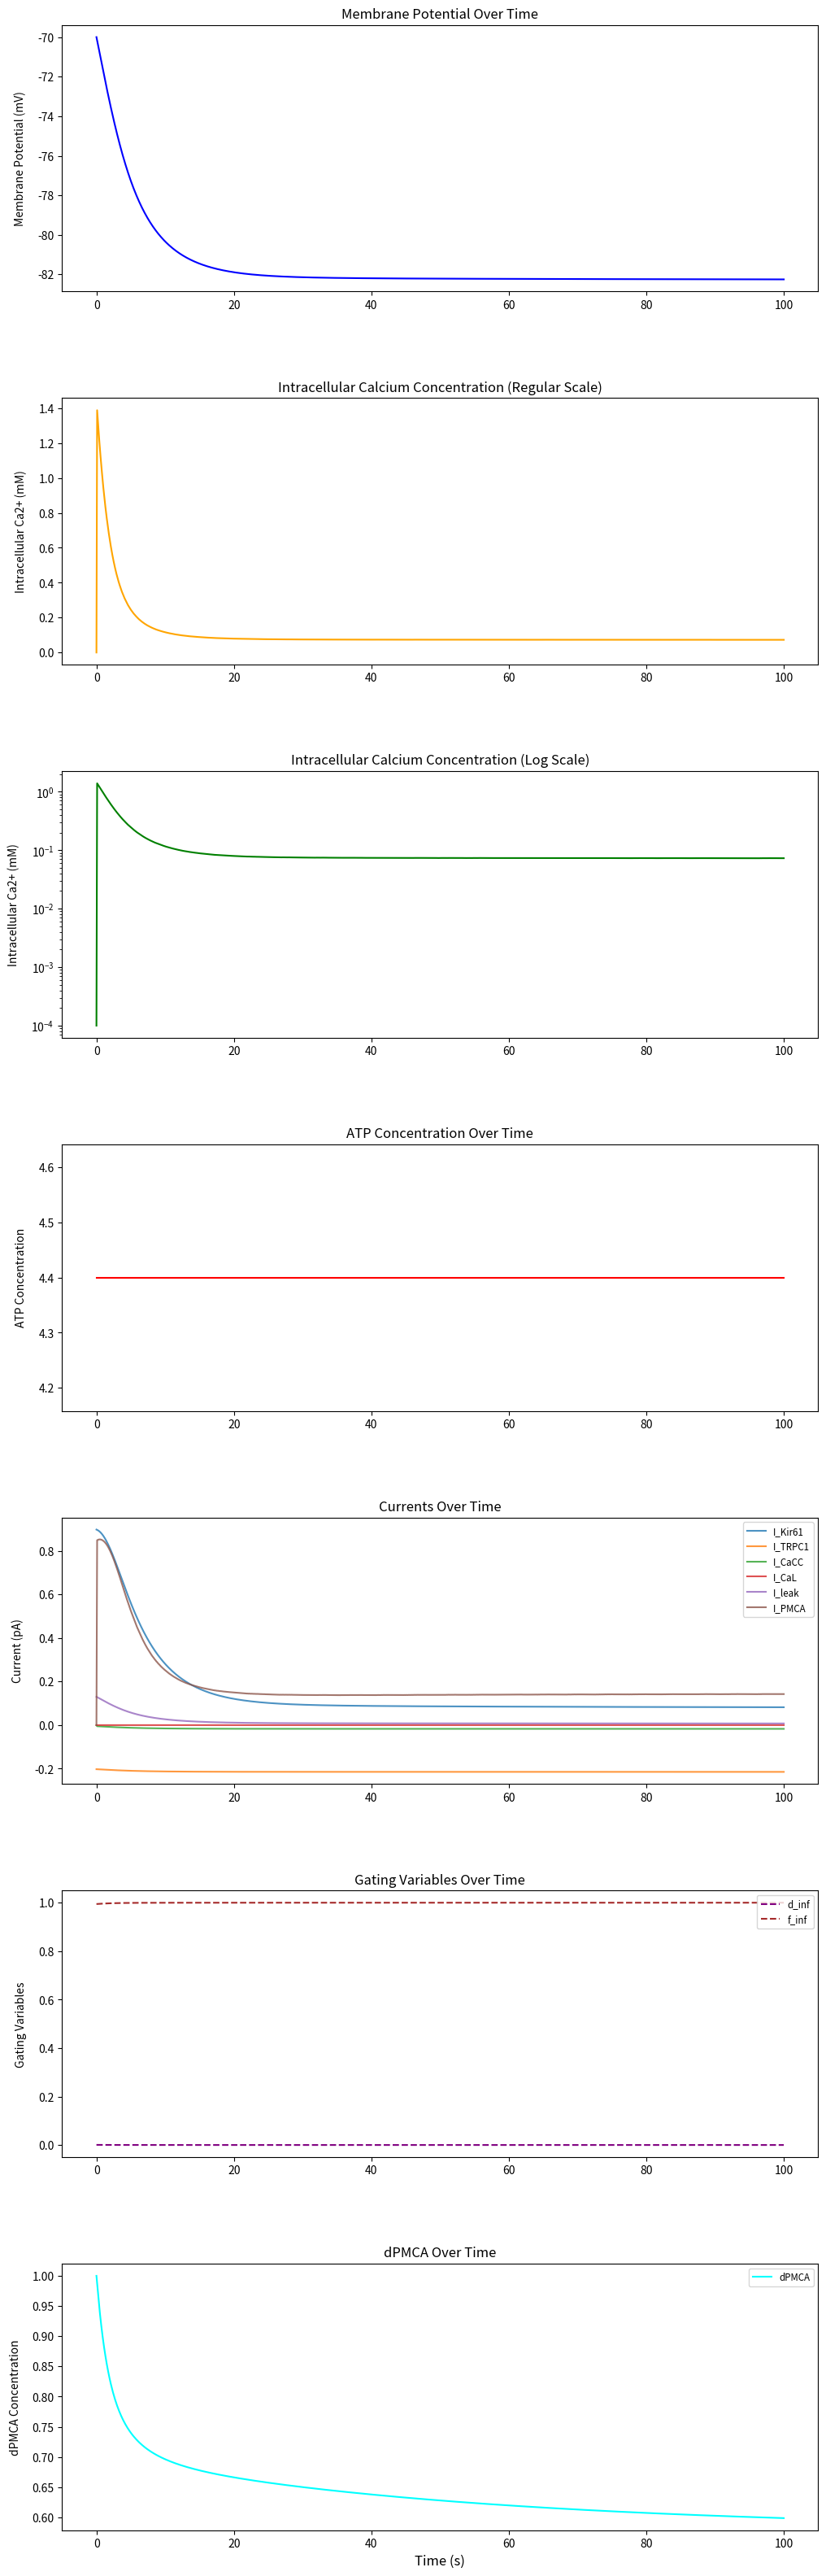

The script that saved this image:
import numpy as np
import matplotlib.pyplot as plt
from scipy.integrate import solve_ivp

# Physical constants
faraday_constant = 96485  # Faraday constant (C/mol)
gas_constant = 8314  # Gas constant (J/(mol*K))
temperature = 310  # Temperature (K)

# Cell parameters
membrane_capacitance = 0.94  # Membrane capacitance (pF)
cell_volume = 2e-12  # Cell volume (L)
Vcyto = cell_volume  # Cytoplasmic volume (L)

# Ion valences
valence_K = 1  # Potassium ion valence
valence_Ca = 2  # Calcium ion valence
valence_Na = 1  # Sodium ion valence
valence_Cl = -1  # Chloride ion valence
z = 2  # Valence of calcium ions

# Hardcoded ion concentrations based on earlier findings
K_out = 6.26  # Extracellular K+ (mM)
K_in = 140  # Intracellular K+ (mM)
Ca_out = 2.0  # Extracellular Ca2+ (mM)
Ca_in = 0.0001  # Intracellular Ca2+ (mM)
Na_out = 140  # Extracellular Na+ (mM)
Na_in = 15.38  # Intracellular Na+ (mM)
Cl_out = 110  # Extracellular Cl- (mM)
Cl_in = 9.65  # Intracellular Cl- (mM)

# Other hardcoded parameters
conductance_Kir61 = 0.025  # Kir6.1 conductance (nS)
conductance_TRPC1 = 0.001  # TRPC1 conductance (nS)
conductance_CaL = 0.0005  # L-type calcium channel conductance (nS)
conductance_CaCC = 0.001  # Calcium-activated chloride channel conductance (nS)
conductance_leak = 0.01  # Leak conductance (nS)
calcium_extrusion_rate = 100.0  # Ca2+ extrusion rate (ms^-1)
resting_calcium = 0.001  # Resting calcium concentration (mM)
calcium_activation_threshold_CaCC = 0.0005  # CaCC activation threshold (mM)

# Time simulation parameters
simulation_duration = 100  # Simulation duration (ms)
time_points = 1000  # Number of time points

# Initial conditions
initial_voltage = -70  # Initial membrane potential (mV)
initial_calcium = Ca_in  # Initial intracellular calcium (mM)
initial_atp = 4.4  # Initial ATP level (unitless)
initial_dpmca = 1.0  # Initial PMCA state (unitless)

# Function to calculate reversal potentials
def calculate_reversal_potentials(K_out, K_in, Ca_out, Ca_in, Na_out, Na_in, Cl_out, Cl_in):
    reversal_potential_K = (gas_constant * temperature / (valence_K * faraday_constant)) * np.log(K_out / K_in)
    reversal_potential_Ca = (gas_constant * temperature / (valence_Ca * faraday_constant)) * np.log(Ca_out / Ca_in)
    reversal_potential_Na = (gas_constant * temperature / (valence_Na * faraday_constant)) * np.log(Na_out / Na_in)
    reversal_potential_Cl = (gas_constant * temperature / (valence_Cl * faraday_constant)) * np.log(Cl_out / Cl_in)
    return reversal_potential_K, reversal_potential_Ca, reversal_potential_Na, reversal_potential_Cl

# Function to calculate ion currents
def calculate_currents(V, Ca_i, atp, dpmca, params):
    I_Kir61 = params['conductance_Kir61'] * atp * np.sqrt(params['K_out'] / params['reference_K']) * (V - params['reversal_potential_K']) / (1 + np.exp((V - params['reversal_potential_K'] - params['voltage_shift_Kir61']) / params['voltage_slope_Kir61']))
    I_TRPC1 = params['conductance_TRPC1'] * (V - params['reversal_potential_Ca'])
    I_CaCC = params['conductance_CaCC'] * (Ca_i / (Ca_i + params['calcium_activation_threshold_CaCC'])) * (V - params['reversal_potential_Cl'])
    d_inf = 1 / (1 + np.exp(-(V - params['activation_midpoint_CaL']) / params['activation_slope_CaL']))
    f_inf = 1 / (1 + np.exp((V - params['inactivation_midpoint_CaL']) / params['inactivation_slope_CaL'])) + params['amplitude_factor_CaL'] / (1 + np.exp((params['voltage_shift_CaL'] - V) / params['slope_factor_CaL']))
    I_CaL = params['conductance_CaL'] * d_inf * f_inf * (V - params['reversal_potential_Ca'])
    I_leak = params['conductance_leak'] * (V - params['reversal_potential_K'])  # Assuming potassium leak
    u4 = (params['vu'] * (Ca_i**params['aru']) / (Ca_i**params['aru'] + params['aku']**params['aru'])) / (6.6253e5)
    u5 = (params['vm'] * (Ca_i**params['arm']) / (Ca_i**params['arm'] + params['akmp']**params['arm'])) / (6.6253e5)
    cJpmca = (dpmca * u4 + (1 - dpmca) * u5)
    I_PMCA = cJpmca * z * faraday_constant * Vcyto * 1e6  # convert flux (μM/s) to current (pA/s)
    return I_Kir61, I_TRPC1, I_CaCC, I_CaL, I_leak, d_inf, f_inf, I_PMCA, u4, u5

# ODE model function
def model(t, y, params):
    V, Ca_i, atp, dpmca = y
    I_Kir61, I_TRPC1, I_CaCC, I_CaL, I_leak, _, _, I_PMCA, u4, u5 = calculate_currents(V, Ca_i, atp, dpmca, params)
    dV_dt = (-I_Kir61 - I_TRPC1 - I_CaCC - I_CaL - I_leak - I_PMCA) / membrane_capacitance
    Ca_influx = -I_CaL / (2 * faraday_constant * cell_volume)
    Ca_efflux = params['calcium_extrusion_rate'] * (Ca_i - params['resting_calcium'])
    dCa_dt = Ca_influx - Ca_efflux
    datp_dt = 0  # ATP concentration remains constant
    w1 = 0.1 * Ca_i
    w2 = 0.01
    taom = 1 / (w1 + w2)
    dpmcainf = w2 / (w1 + w2)
    ddpmca_dt = (dpmcainf - dpmca) / taom
    if t % 10 == 0:  # Print every 10 ms
        print(f"Time: {t:.2f} ms, V: {V:.2f} mV, Ca_i: {Ca_i:.6f} mM")
        print(f"I_Kir61: {I_Kir61:.4f}, I_TRPC1: {I_TRPC1:.4f}, I_CaCC: {I_CaCC:.4f}, I_CaL: {I_CaL:.4f}, I_leak: {I_leak:.4f}, I_PMCA: {I_PMCA:.4f}")
        print(f"dCa_dt: {dCa_dt:.6f}, Ca influx: {Ca_influx:.6f}, Ca efflux: {Ca_efflux:.6f}")
    return [dV_dt, dCa_dt, datp_dt, ddpmca_dt]

# Function to run the simulation
def run_simulation(params):
    t_span = (0, params['simulation_duration'])
    t_eval = np.linspace(0, params['simulation_duration'], params['time_points'])
    y0 = [params['initial_voltage'], params['initial_calcium'], params['initial_atp'], params['initial_dpmca']]
    sol = solve_ivp(model, t_span, y0, t_eval=t_eval, method='RK45', args=(params,), dense_output=True)
    return sol

# Function to plot results with both regular and logarithmic scales for calcium concentration
def plot_results_with_both_scales(sol, params):
    fig, axs = plt.subplots(7, 1, figsize=(12, 40))  # Increased width for better readability
    fig.subplots_adjust(hspace=0.4)  # Increase vertical spacing between subplots
    axs[0].plot(sol.t, sol.y[0], color='blue')
    axs[0].set_ylabel('Membrane Potential (mV)', labelpad=10)
    axs[0].set_title('Membrane Potential Over Time', fontsize=12)
    axs[1].plot(sol.t, sol.y[1], color='orange')
    axs[1].set_ylabel('Intracellular Ca2+ (mM)', labelpad=10)
    axs[1].set_title('Intracellular Calcium Concentration (Regular Scale)', fontsize=12)
    axs[2].plot(sol.t, sol.y[1], color='green')
    axs[2].set_yscale('log')
    axs[2].set_ylabel('Intracellular Ca2+ (mM)', labelpad=10)
    axs[2].set_title('Intracellular Calcium Concentration (Log Scale)', fontsize=12)
    axs[3].plot(sol.t, sol.y[2], color='red')
    axs[3].set_ylabel('ATP Concentration', labelpad=10)
    axs[3].set_title('ATP Concentration Over Time', fontsize=12)
    I_Kir61, I_TRPC1, I_CaCC, I_CaL, I_leak, d_inf, f_inf, I_PMCA, u4, u5 = calculate_currents(sol.y[0], sol.y[1], sol.y[2], sol.y[3], params)
    axs[4].plot(sol.t, I_Kir61, label='I_Kir61', alpha=0.8)
    axs[4].plot(sol.t, I_TRPC1, label='I_TRPC1', alpha=0.8)
    axs[4].plot(sol.t, I_CaCC, label='I_CaCC', alpha=0.8)
    axs[4].plot(sol.t, I_CaL, label='I_CaL', alpha=0.8)
    axs[4].plot(sol.t, I_leak, label='I_leak', alpha=0.8)
    axs[4].plot(sol.t, I_PMCA, label='I_PMCA', alpha=0.8)
    axs[4].set_ylabel('Current (pA)', labelpad=10)
    axs[4].legend(loc='upper right', fontsize='small')
    axs[4].set_title('Currents Over Time', fontsize=12)
    axs[5].plot(sol.t, d_inf, label='d_inf', linestyle='--', color='purple')
    axs[5].plot(sol.t, f_inf, label='f_inf', linestyle='--', color='brown')
    axs[5].set_ylabel('Gating Variables', labelpad=10)
    axs[5].legend(loc='upper right', fontsize='small')
    axs[5].set_title('Gating Variables Over Time', fontsize=12)
    axs[6].plot(sol.t, sol.y[3], label='dPMCA', color='cyan')
    axs[6].set_ylabel('dPMCA Concentration', labelpad=10)
    axs[6].legend(loc='upper right', fontsize='small')
    axs[6].set_title('dPMCA Over Time', fontsize=12)
    plt.xlabel('Time (s)', fontsize=12)  # Common x-label for all subplots
    plt.show()

# Parameters dictionary
params = {
    'K_out': K_out, 'K_in': K_in, 'Ca_out': Ca_out, 'Ca_in': Ca_in,
    'Na_out': Na_out, 'Na_in': Na_in, 'Cl_out': Cl_out, 'Cl_in': Cl_in,
    'conductance_Kir61': conductance_Kir61, 'conductance_TRPC1': conductance_TRPC1,
    'conductance_CaCC': conductance_CaCC, 'conductance_CaL': conductance_CaL,
    'conductance_leak': conductance_leak,
    'calcium_extrusion_rate': calcium_extrusion_rate,
    'resting_calcium': resting_calcium,
    'calcium_activation_threshold_CaCC': calcium_activation_threshold_CaCC,
    'reference_K': 5.4,  # Reference K+ (mM)
    'voltage_slope_Kir61': 6,
    'voltage_shift_Kir61': 15,
    'activation_midpoint_CaL': -40,
    'activation_slope_CaL': 4,
    'inactivation_midpoint_CaL': -45,
    'inactivation_slope_CaL': 5,
    'voltage_shift_CaL': 50,
    'slope_factor_CaL': 20,
    'amplitude_factor_CaL': 0.6,
    'vu': 1540000.0,
    'vm': 2200000.0,
    'aku': 0.303,
    'akmp': 0.14,
    'aru': 1.8,
    'arm': 2.1,
    'initial_dpmca': initial_dpmca,
    'simulation_duration': simulation_duration,
    'time_points': time_points,
    'initial_voltage': initial_voltage,
    'initial_calcium': initial_calcium,
    'initial_atp': initial_atp
}

# Calculate reversal potentials
reversal_potential_K, reversal_potential_Ca, reversal_potential_Na, reversal_potential_Cl = calculate_reversal_potentials(
    params['K_out'], params['K_in'], params['Ca_out'], params['Ca_in'],
    params['Na_out'], params['Na_in'], params['Cl_out'], params['Cl_in'])

params.update({
    'reversal_potential_K': reversal_potential_K,
    'reversal_potential_Ca': reversal_potential_Ca,
    'reversal_potential_Na': reversal_potential_Na,
    'reversal_potential_Cl': reversal_potential_Cl
})

def print_simulation_params(params):
    print("\nSimulation Parameters:")
    print("=" * 50)
    for key, value in params.items():
        if isinstance(value, float):
            print(f"{key}: {value:.6g}")
        else:
            print(f"{key}: {value}")
    print("=" * 50)

# Run simulation and plot results
sol = run_simulation(params)
plot_results_with_both_scales(sol, params)

# Print all simulation parameters
print_simulation_params(params)
